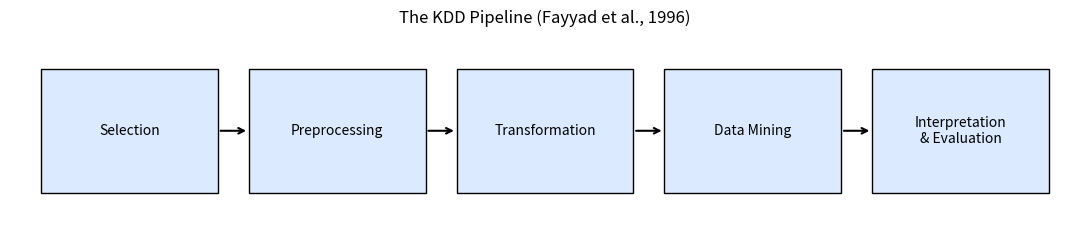
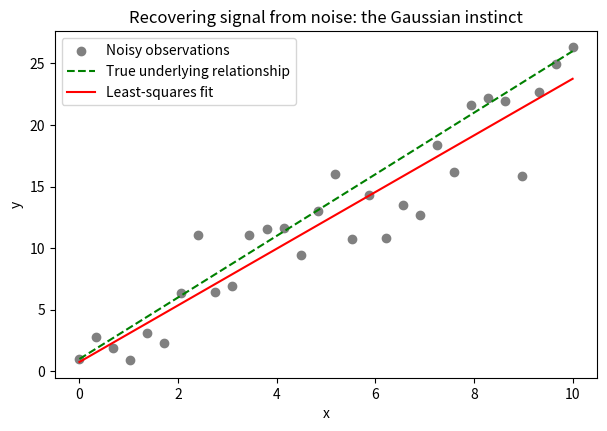
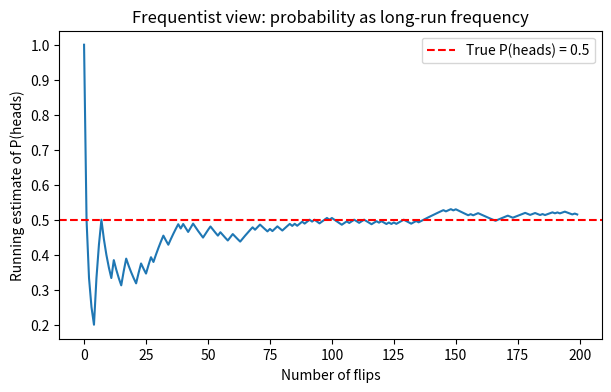
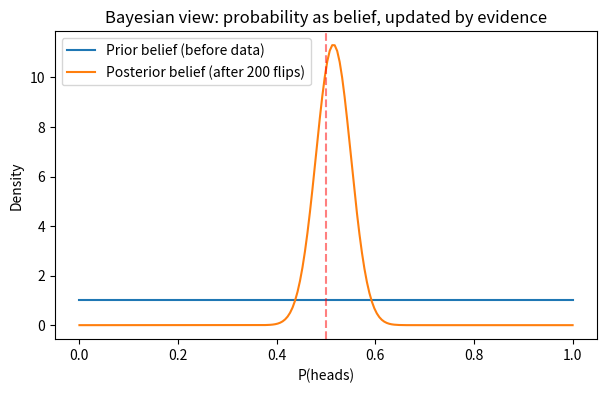
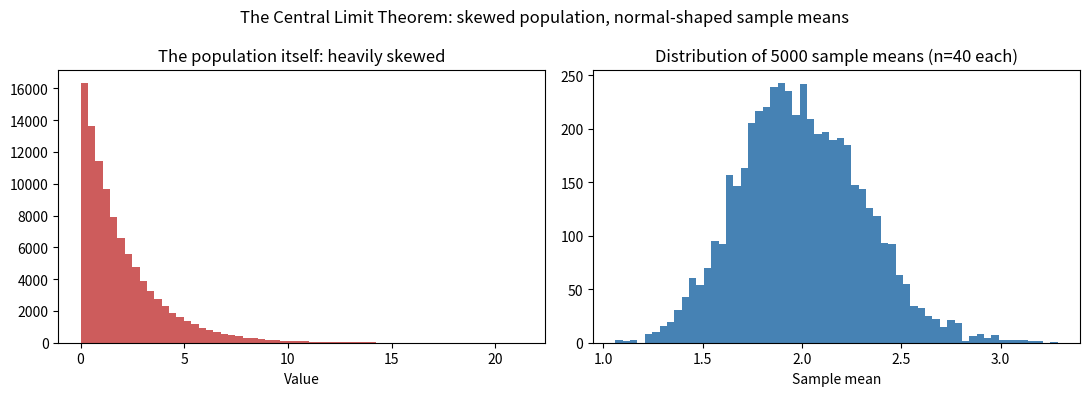
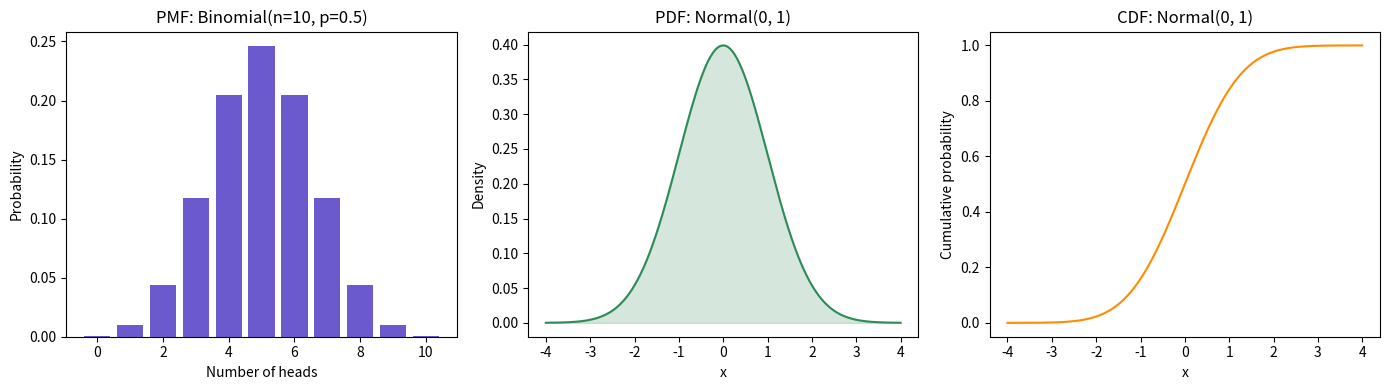
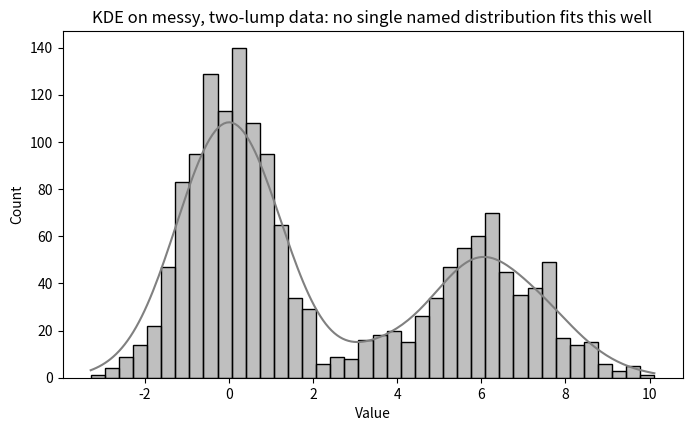

Write the Python code that produced these figures, in order.
# A simple visual of the KDD pipeline, just to anchor the five stages.
# Don't worry about the plotting code itself -- the point is the diagram it produces.

import matplotlib.pyplot as plt

stages = ["Selection", "Preprocessing", "Transformation", "Data Mining", "Interpretation\n& Evaluation"]
fig, ax = plt.subplots(figsize=(11, 2.5))

for i, stage in enumerate(stages):
    ax.add_patch(plt.Rectangle((i * 2, 0), 1.7, 1, edgecolor='black', facecolor='#dbeafe'))
    ax.text(i * 2 + 0.85, 0.5, stage, ha='center', va='center', fontsize=10, wrap=True)
    if i < len(stages) - 1:
        ax.annotate('', xy=(i * 2 + 2, 0.5), xytext=(i * 2 + 1.7, 0.5),
                     arrowprops=dict(arrowstyle='->', lw=1.5))

ax.set_xlim(-0.3, len(stages) * 2)
ax.set_ylim(-0.3, 1.3)
ax.axis('off')
ax.set_title('The KDD Pipeline (Fayyad et al., 1996)', fontsize=12)
plt.tight_layout()
plt.show()


import numpy as np

rng = np.random.default_rng(seed=42)

# --- Bet A: at least one 6 in 4 rolls of a single die ---
n_trials = 200_000
rolls_a = rng.integers(1, 7, size=(n_trials, 4))          # 4 rolls per trial
wins_a = np.any(rolls_a == 6, axis=1)                      # did a 6 show up?
p_a_simulated = wins_a.mean()

# --- Bet B: at least one double-6 in 24 rolls of two dice ---
rolls_b1 = rng.integers(1, 7, size=(n_trials, 24))
rolls_b2 = rng.integers(1, 7, size=(n_trials, 24))
double_six = (rolls_b1 == 6) & (rolls_b2 == 6)
wins_b = np.any(double_six, axis=1)
p_b_simulated = wins_b.mean()

print(f"Bet A -- P(at least one 6 in 4 rolls),      simulated: {p_a_simulated:.4f}")
print(f"Bet B -- P(at least one double-6 in 24 rolls), simulated: {p_b_simulated:.4f}")
print()

# The exact complement-rule calculation Pascal and Fermat would have used:
# P(at least one success) = 1 - P(no successes at all)
p_a_exact = 1 - (5/6)**4
p_b_exact = 1 - (35/36)**24

print(f"Bet A -- exact: 1 - (5/6)^4        = {p_a_exact:.4f}")
print(f"Bet B -- exact: 1 - (35/36)^24     = {p_b_exact:.4f}")


from math import comb

n_rows = 8
for n in range(n_rows):
    row = [comb(n, k) for k in range(n + 1)]
    print(row)

# Each number here is a binomial coefficient: comb(n, k) = "n choose k"
# It answers: "how many different ways can I get k successes out of n trials?"
# This is the exact quantity inside the Binomial distribution's formula,
# which you'll see again later this semester.


# A small least-squares demo in the spirit of Gauss: recovering a "true" line from noisy data.
import numpy as np
import matplotlib.pyplot as plt

rng = np.random.default_rng(7)
x = np.linspace(0, 10, 30)
true_slope, true_intercept = 2.5, 1.0
noise = rng.normal(loc=0, scale=3, size=x.shape)   # simulate imperfect measurement
y_observed = true_slope * x + true_intercept + noise

# Least squares fit: minimize sum of squared errors, same principle Gauss used
coeffs = np.polyfit(x, y_observed, deg=1)
fitted_slope, fitted_intercept = coeffs

plt.figure(figsize=(7, 4.5))
plt.scatter(x, y_observed, label='Noisy observations', color='gray')
plt.plot(x, true_slope * x + true_intercept, 'g--', label='True underlying relationship')
plt.plot(x, fitted_slope * x + fitted_intercept, 'r', label='Least-squares fit')
plt.legend()
plt.title('Recovering signal from noise: the Gaussian instinct')
plt.xlabel('x')
plt.ylabel('y')
plt.show()

print(f"True line:   y = {true_slope}x + {true_intercept}")
print(f"Fitted line: y = {fitted_slope:.2f}x + {fitted_intercept:.2f}")


import numpy as np

rng = np.random.default_rng(1)
n_games = 100_000

doors = np.array([0, 1, 2])
car_positions = rng.integers(0, 3, size=n_games)
initial_picks = rng.integers(0, 3, size=n_games)

stay_wins = 0
switch_wins = 0

for i in range(n_games):
    car = car_positions[i]
    pick = initial_picks[i]

    # host opens a door that is neither the car nor the player's pick
    remaining = [d for d in doors if d != pick and d != car]
    host_opens = remaining[0] if len(remaining) == 1 else rng.choice(remaining)

    # the only other unopened door is the "switch" option
    switch_choice = [d for d in doors if d != pick and d != host_opens][0]

    if pick == car:
        stay_wins += 1
    if switch_choice == car:
        switch_wins += 1

print(f"Stay strategy win rate:   {stay_wins / n_games:.3f}")
print(f"Switch strategy win rate: {switch_wins / n_games:.3f}")


import numpy as np
import matplotlib.pyplot as plt
from scipy.stats import beta

rng = np.random.default_rng(3)

# ---- Frequentist view: estimate P(heads) by long-run relative frequency ----
n_flips = 200
flips = rng.integers(0, 2, size=n_flips)   # 1 = heads, 0 = tails
running_estimate = np.cumsum(flips) / np.arange(1, n_flips + 1)

plt.figure(figsize=(7, 4))
plt.plot(running_estimate)
plt.axhline(0.5, color='red', linestyle='--', label='True P(heads) = 0.5')
plt.xlabel('Number of flips')
plt.ylabel('Running estimate of P(heads)')
plt.title('Frequentist view: probability as long-run frequency')
plt.legend()
plt.show()

# ---- Bayesian view: start with a belief (prior), update after seeing data (posterior) ----
# Suppose before seeing any flips, we're unsure whether this coin is fair -- a flat prior.
heads_observed = flips.sum()
tails_observed = n_flips - heads_observed

x = np.linspace(0, 1, 200)
prior = beta.pdf(x, 1, 1)                                  # flat prior: "no strong belief yet"
posterior = beta.pdf(x, 1 + heads_observed, 1 + tails_observed)  # updated after seeing the data

plt.figure(figsize=(7, 4))
plt.plot(x, prior, label='Prior belief (before data)')
plt.plot(x, posterior, label='Posterior belief (after 200 flips)')
plt.axvline(0.5, color='red', linestyle='--', alpha=0.5)
plt.xlabel('P(heads)')
plt.ylabel('Density')
plt.title('Bayesian view: probability as belief, updated by evidence')
plt.legend()
plt.show()

print(f"Observed: {heads_observed} heads, {tails_observed} tails out of {n_flips} flips")


import numpy as np
import matplotlib.pyplot as plt

rng = np.random.default_rng(11)

# Start with a deliberately skewed, non-normal population (exponential distribution)
population = rng.exponential(scale=2.0, size=100_000)

sample_size = 40
n_samples = 5000
sample_means = [rng.choice(population, size=sample_size, replace=True).mean()
                for _ in range(n_samples)]

fig, axes = plt.subplots(1, 2, figsize=(11, 4))

axes[0].hist(population, bins=60, color='indianred')
axes[0].set_title('The population itself: heavily skewed')
axes[0].set_xlabel('Value')

axes[1].hist(sample_means, bins=60, color='steelblue')
axes[1].set_title(f'Distribution of {n_samples} sample means (n={sample_size} each)')
axes[1].set_xlabel('Sample mean')

plt.suptitle('The Central Limit Theorem: skewed population, normal-shaped sample means')
plt.tight_layout()
plt.show()


# code has been added
from fractions import Fraction

# Sample space for a fair 6-sided die
sample_space = {1, 2, 3, 4, 5, 6}
n_total = len(sample_space)

# Define events
event_3 = {3}
event_5 = {5}

# Individual probabilities
p_3 = Fraction(len(event_3), n_total)  # 1/6
p_5 = Fraction(len(event_5), n_total)  # 1/6

# Union of mutually exclusive events: P(A or B) = P(A) + P(B)
p_3_or_5 = p_3 + p_5

print(f"Exact Probability: {p_3_or_5}")
print(f"Decimal Probability: {float(p_3_or_5):.4f}")

# code has been added
from fractions import Fraction

# Sample spaces
coin_outcomes = {'H', 'T'}
die_outcomes = {1, 2, 3, 4, 5, 6}

# Individual probabilities
p_heads = Fraction(1, len(coin_outcomes))  # 1/2
p_six = Fraction(1, len(die_outcomes))      # 1/6

# Intersection of independent events: P(A and B) = P(A) * P(B)
p_heads_and_six = p_heads * p_six

print(f"Exact Probability: {p_heads_and_six}")
print(f"Decimal Probability: {float(p_heads_and_six):.4f}")

import numpy as np
import matplotlib.pyplot as plt
from scipy import stats

fig, axes = plt.subplots(1, 3, figsize=(14, 4))

# --- PMF: Binomial(n=10, p=0.5) -- e.g. "10 coin flips, how many heads?" ---
n, p = 10, 0.5
x_discrete = np.arange(0, n + 1)
axes[0].bar(x_discrete, stats.binom.pmf(x_discrete, n, p), color='slateblue')
axes[0].set_title('PMF: Binomial(n=10, p=0.5)')
axes[0].set_xlabel('Number of heads')
axes[0].set_ylabel('Probability')

# --- PDF: Normal(mu=0, sigma=1) ---
x_cont = np.linspace(-4, 4, 500)
axes[1].plot(x_cont, stats.norm.pdf(x_cont, loc=0, scale=1), color='seagreen')
axes[1].fill_between(x_cont, stats.norm.pdf(x_cont, loc=0, scale=1), alpha=0.2, color='seagreen')
axes[1].set_title('PDF: Normal(0, 1)')
axes[1].set_xlabel('x')
axes[1].set_ylabel('Density')

# --- CDF: same Normal(0, 1) ---
axes[2].plot(x_cont, stats.norm.cdf(x_cont, loc=0, scale=1), color='darkorange')
axes[2].set_title('CDF: Normal(0, 1)')
axes[2].set_xlabel('x')
axes[2].set_ylabel('Cumulative probability')

plt.tight_layout()
plt.show()


import numpy as np
import matplotlib.pyplot as plt
import seaborn as sns

rng = np.random.default_rng(5)

# Deliberately create data that does NOT come from one clean, simple distribution --
# it's actually a blend of two normal distributions stitched together.
group_a = rng.normal(loc=0, scale=1, size=1000)
group_b = rng.normal(loc=6, scale=1.5, size=600)
messy_data = np.concatenate([group_a, group_b])

plt.figure(figsize=(8, 4.5))
sns.histplot(messy_data, kde=True, color='gray', bins=40)
plt.title('KDE on messy, two-lump data: no single named distribution fits this well')
plt.xlabel('Value')
plt.show()
